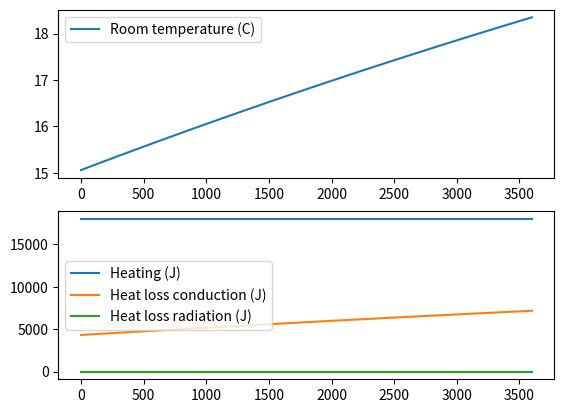

This figure's Python source:
from dataclasses import dataclass
import numpy as np
import matplotlib.pyplot as plt


@dataclass
class Thermostat:
    power: int

class VirtualRoom:
    """Virtual Room Entity"""

    def __init__(self, T0, size, exposed_area, thermostat):
        self.temp = T0          
        self.roomsize = size
        self.exposed_area = exposed_area
        self.thermostat = thermostat
    
    def update_temp(self, dt, T_out, show_data=False):
        Q_added = self.thermostat.power * dt
        Q_loss_cond = 0.04 * self.exposed_area * (self.temp - T_out) / (0.05) * dt
        Q_loss_rad = 0
        Q_tot = Q_added - Q_loss_cond - Q_loss_rad

        c = 1007                        # specific heat air
        m = self.roomsize * 1.225       # total airmass in room
        
        self.temp += (Q_tot) / (c * m)

        if show_data:
            return Q_added, Q_loss_cond, Q_loss_rad, self.temp


def main():
    T0 = 15         # initial room temp (clesius)
    T_out = 10      # outside temp (celsius)

    h = 3           # room height
    w = 6           # room width
    l = 10          # room length

    thermo = Thermostat(300)
    myroom = VirtualRoom(T0, h*l*w, h*w, thermo)

    room_temp = []
    Q_thermo = []
    Q_conduc = []
    Q_rad = []

    dt = 60
    time = np.arange(0, 3601, dt)

    for t in time:
        Qt, Qc, Qr, T = myroom.update_temp(dt, T_out, show_data=True)
        room_temp.append(T)
        Q_thermo.append(Qt)
        Q_conduc.append(Qc)
        Q_rad.append(Qr)
    
    fig, ax = plt.subplots(2,1)

    ax[0].plot(time, room_temp, label='Room temperature (C)')
    
    ax[1].plot(time, Q_thermo, label='Heating (J)')
    ax[1].plot(time, Q_conduc, label='Heat loss conduction (J)')
    ax[1].plot(time, Q_rad, label='Heat loss radiation (J)')

    ax[0].legend()
    ax[1].legend()

    plt.show()


if __name__ == '__main__':
    main()
